Labelled photos from "data", an image-classification folder in htthao12/benhcay. The possible labels are: anthracnose, aphids, healthy, powdery mildew, rust, scorch sunburn, yellowing wilt.

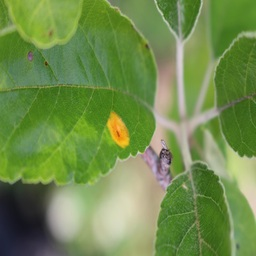
Label: rust

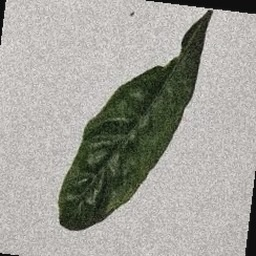
Label: scorch sunburn

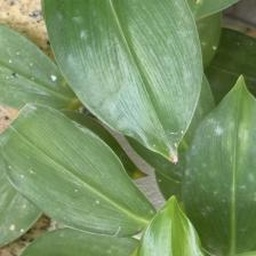
Label: healthy

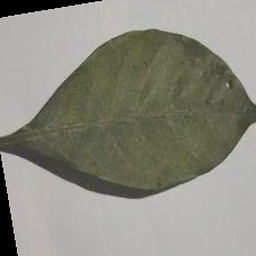
Label: aphids

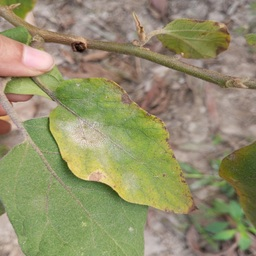
Label: powdery mildew

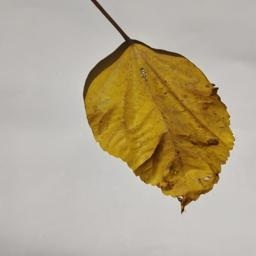
Label: anthracnose
